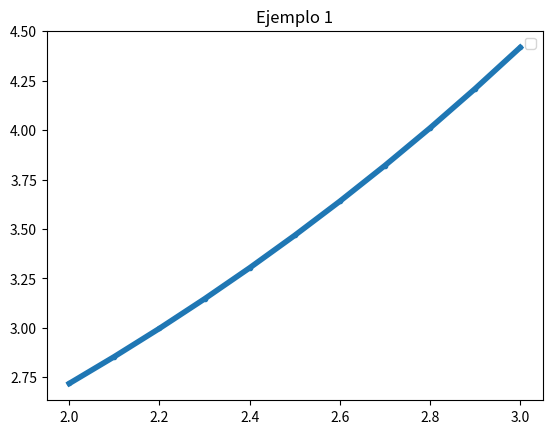

Python code for this plot:
#!/usr/bin/env python
# encoding: utf-8
"""
Please open the scenes/ur5.ttt scene before running this script.

[redacted]
@Time: April 2021
"""
import numpy as np
import matplotlib.pyplot as plt


def plot_xy(x, y, title='UNTITLED'):
    plt.figure()
    x = np.array(x)
    y = np.array(y)
    x = x.flatten()
    y = y.flatten()
    plt.plot(x, y, linewidth=4, marker='.')
    # plt.xlabel('Distancia (m)')
    # plt.ylabel('Módulo (m/s)')
    plt.legend()
    plt.title(title)
    plt.show(block=True)


def f(x, y):
    return y*np.log(y)/x

def euler():
    xs = []
    ys = []
    h = 0.1
    x = 2.0
    y = np.e
    for i in range(11):
        xs.append(x)
        ys.append(y)
        y = y + h*f(x, y)
        x = x + h
    plot_xy(xs, ys, 'Ejemplo 1')


if __name__ == "__main__":
    euler()

